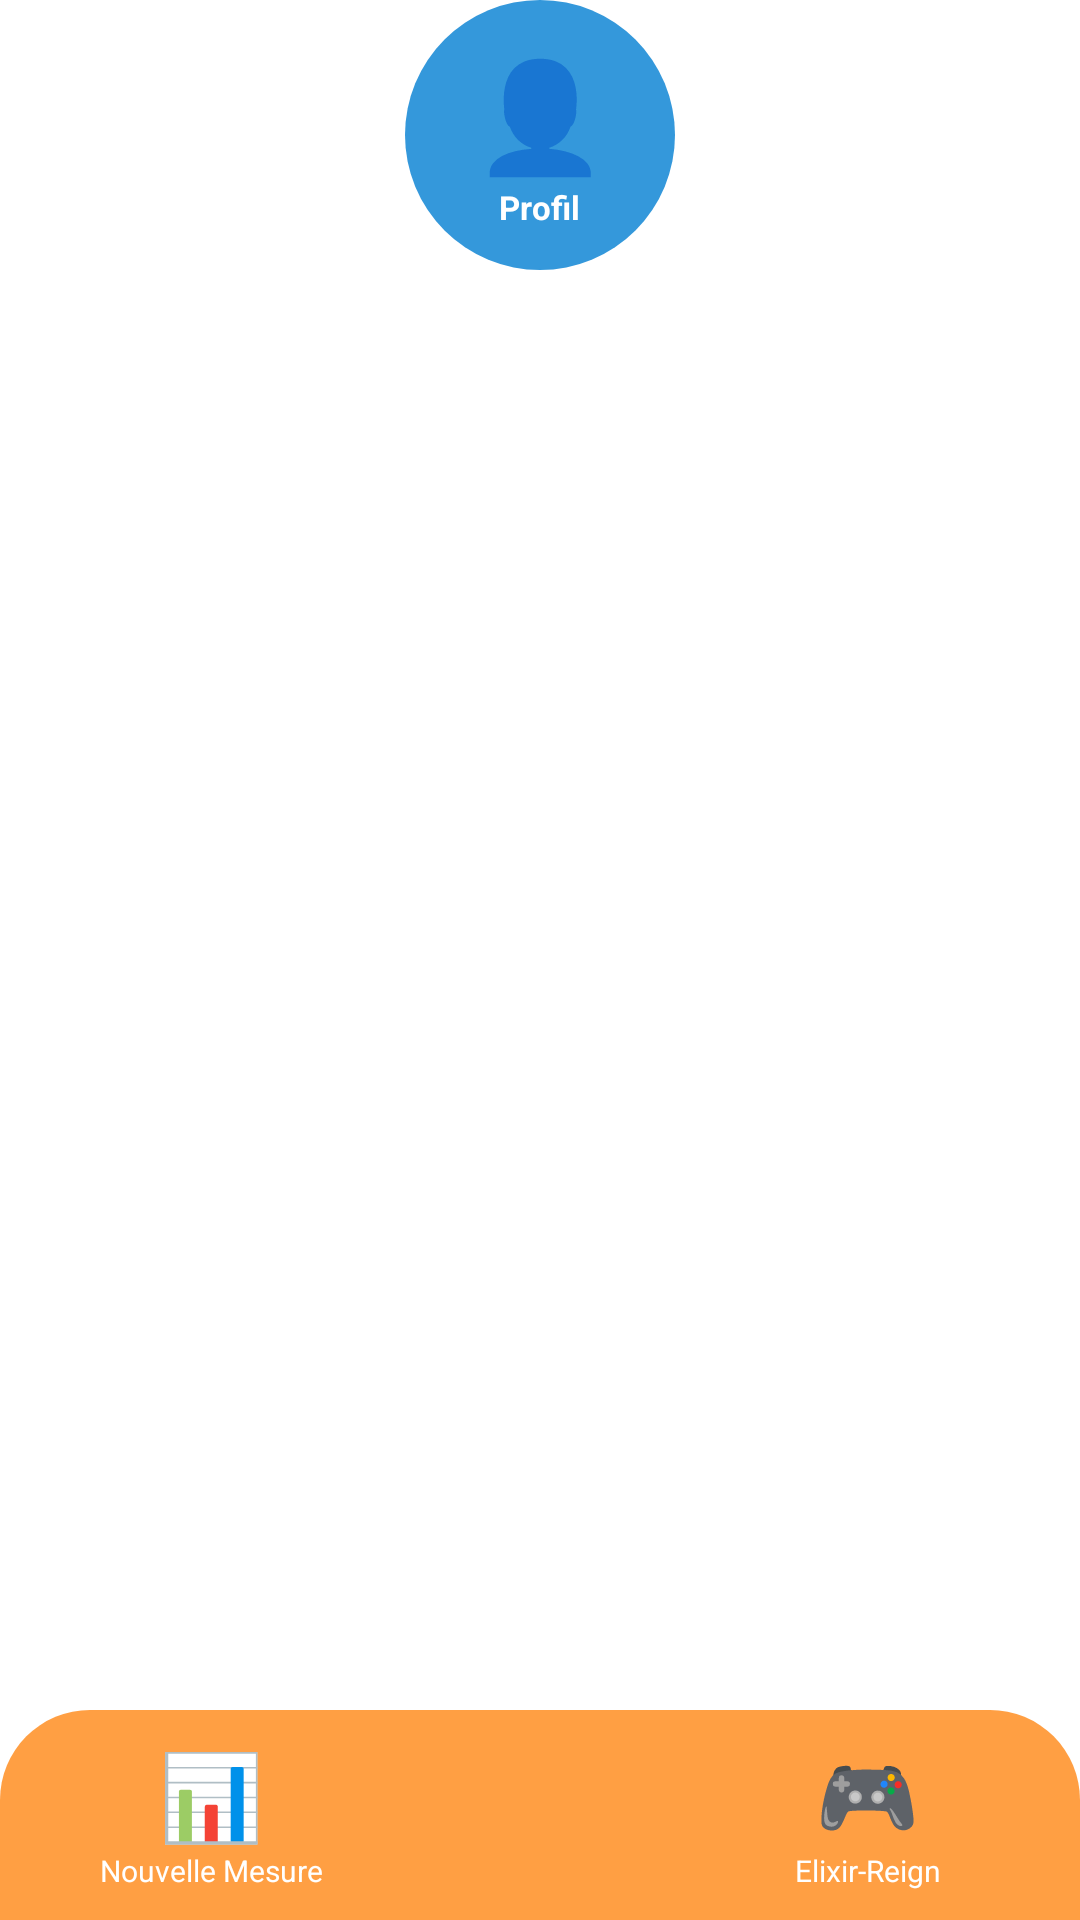

Produce the Android XML layout that renders to this screen, including the resource entries it uses.
<!-- AndroidManifest.xml: application theme Theme.IMCcret -->
<!-- res/layout/nav_bar.xml -->
<?xml version="1.0" encoding="utf-8"?>
<androidx.constraintlayout.widget.ConstraintLayout xmlns:android="http://schemas.android.com/apk/res/android"
    xmlns:app="http://schemas.android.com/apk/res-auto"
    android:id="@+id/bottom_navigation"
    android:layout_width="match_parent"
    android:layout_height="100dp"
    android:background="@android:color/transparent">

    
    <View
        android:id="@+id/nav_background"
        android:layout_width="match_parent"
        android:layout_height="70dp"
        android:background="@drawable/nav_bar_bg"
        app:layout_constraintBottom_toBottomOf="parent"
        app:layout_constraintStart_toStartOf="parent"
        app:layout_constraintEnd_toEndOf="parent" />

    
    <LinearLayout
        android:id="@+id/nav_base"
        android:layout_width="match_parent"
        android:layout_height="70dp"
        android:orientation="horizontal"
        android:gravity="center"
        android:paddingHorizontal="16dp"
        app:layout_constraintBottom_toBottomOf="parent"
        app:layout_constraintStart_toStartOf="parent"
        app:layout_constraintEnd_toEndOf="parent">

        
        <LinearLayout
            android:id="@+id/nav_left"
            android:layout_width="0dp"
            android:layout_height="match_parent"
            android:layout_weight="1"
            android:orientation="vertical"
            android:gravity="center"
            android:background="?attr/selectableItemBackground">

            <TextView
                android:layout_width="wrap_content"
                android:layout_height="wrap_content"
                android:text="📊"
                android:textSize="28sp" />

            <TextView
                android:layout_width="wrap_content"
                android:layout_height="wrap_content"
                android:text="@string/nav_nouvelle_mesure"
                android:textColor="@color/white"
                android:textSize="10sp"
                android:maxLines="1" />
        </LinearLayout>

        
        <View
            android:layout_width="0dp"
            android:layout_height="1dp"
            android:layout_weight="1" />

        
        <LinearLayout
            android:id="@+id/nav_right"
            android:layout_width="0dp"
            android:layout_height="match_parent"
            android:layout_weight="1"
            android:orientation="vertical"
            android:gravity="center"
            android:background="?attr/selectableItemBackground">

            <TextView
                android:layout_width="wrap_content"
                android:layout_height="wrap_content"
                android:text="🎮"
                android:textSize="28sp" />

            <TextView
                android:layout_width="wrap_content"
                android:layout_height="wrap_content"
                android:text="@string/nav_elixir_reign"
                android:textColor="@color/white"
                android:textSize="10sp"
                android:maxLines="1" />
        </LinearLayout>
    </LinearLayout>

    
    <LinearLayout
        android:id="@+id/nav_center"
        android:layout_width="90dp"
        android:layout_height="90dp"
        android:background="@drawable/btn_center_circle"
        android:orientation="vertical"
        android:gravity="center"
        app:layout_constraintStart_toStartOf="parent"
        app:layout_constraintEnd_toEndOf="parent"
        app:layout_constraintTop_toTopOf="parent">

        <TextView
            android:layout_width="wrap_content"
            android:layout_height="wrap_content"
            android:text="👤"
            android:textSize="36sp" />

        <TextView
            android:layout_width="wrap_content"
            android:layout_height="wrap_content"
            android:text="@string/nav_profil"
            android:textColor="@color/white"
            android:textStyle="bold"
            android:textSize="11sp" />
    </LinearLayout>

</androidx.constraintlayout.widget.ConstraintLayout>
<!-- resources referenced by this layout -->
<resources>
  <color name="white">#FFFFFFFF</color>
  <!-- drawable btn_center_circle (drawable) -->
  <?xml version="1.0" encoding="utf-8"?>
  <shape xmlns:android="http://schemas.android.com/apk/res/android"
      android:shape="oval">
      <solid android:color="@color/peter_river" />
  </shape>
  <!-- drawable nav_bar_bg (drawable) -->
  <?xml version="1.0" encoding="utf-8"?>
  <shape xmlns:android="http://schemas.android.com/apk/res/android">
      <solid android:color="@color/nav_bar_bg" />
      <corners android:topLeftRadius="30dp" android:topRightRadius="30dp" />
  </shape>
  <string name="nav_elixir_reign">Elixir-Reign</string>
  <string name="nav_nouvelle_mesure">Nouvelle Mesure</string>
  <string name="nav_profil">Profil</string>
  <style name="Theme.IMCcret" parent="Base.Theme.IMCcret" />
  <color name="peter_river">#3498db</color>
  <color name="nav_bar_bg">@color/orange</color>
  <style name="Base.Theme.IMCcret" parent="Theme.Material3.DayNight.NoActionBar">
          
          
          <item name="colorPrimary">@color/peter_river</item>
          <item name="colorOnPrimary">@color/white</item>
          <item name="colorPrimaryContainer">@color/belize_hole</item>
          <item name="colorOnPrimaryContainer">@color/white</item>
  
          <item name="colorSecondary">@color/amethyst</item>
          <item name="colorOnSecondary">@color/white</item>
          <item name="colorSecondaryContainer">@color/wisteria</item>
          <item name="colorOnSecondaryContainer">@color/white</item>
  
          <item name="colorTertiary">@color/turquoise</item>
          <item name="colorOnTertiary">@color/white</item>
  
          <item name="android:colorBackground">@color/white</item>
  
          <item name="android:statusBarColor">@color/belize_hole</item>
          <item name="android:navigationBarColor">@color/white</item>
      </style>
  <color name="orange">#ff9f43</color>
  <color name="belize_hole">#2980b9</color>
  <color name="amethyst">#9b59b6</color>
  <color name="wisteria">#8e44ad</color>
  <color name="turquoise">#1abc9c</color>
</resources>
